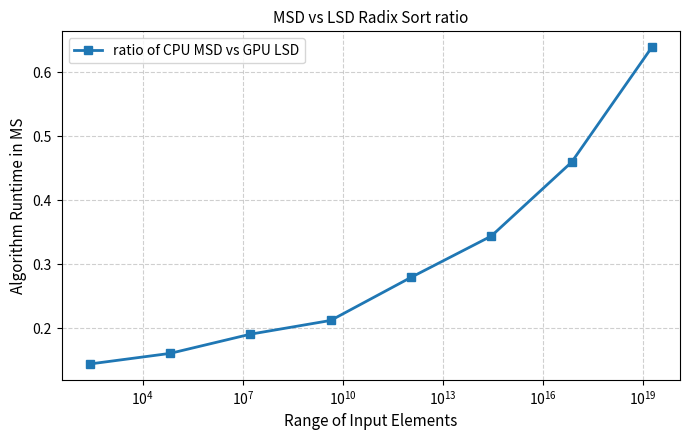

Source code (Python): (Note: this script raises an exception after producing the figure.)
import matplotlib.pyplot as plt
import matplotlib.ticker as ticker
import numpy as np

sizes = [256, 65536, 16777216, 4294967296, 1099511627776, 281474976710656, 72057594037927936, 18446744073709551616]
ratio = [0.143939, 0.160494, 0.190476, 0.211957, 0.279221, 0.34375, 0.459184, 0.638889]
fig1, ax1 = plt.subplots(figsize=(7, 4.5))
ax1.plot(sizes, ratio, marker='s', linewidth=2, markersize=6, label='ratio of CPU MSD vs GPU LSD')
ax1.set_xscale('log')
ax1.set_xlabel('Range of Input Elements', fontsize=11)
ax1.set_ylabel('Algorithm Runtime in MS', fontsize=11)
ax1.set_title('MSD vs LSD Radix Sort ratio', fontsize=11)
ax1.legend(frameon=True)
ax1.grid(True, linestyle='--', alpha=0.6)
ax1.tick_params(axis='both', labelsize=10)
plt.tight_layout()
plt.savefig('../../graphs/iterations2.pdf', bbox_inches='tight')
